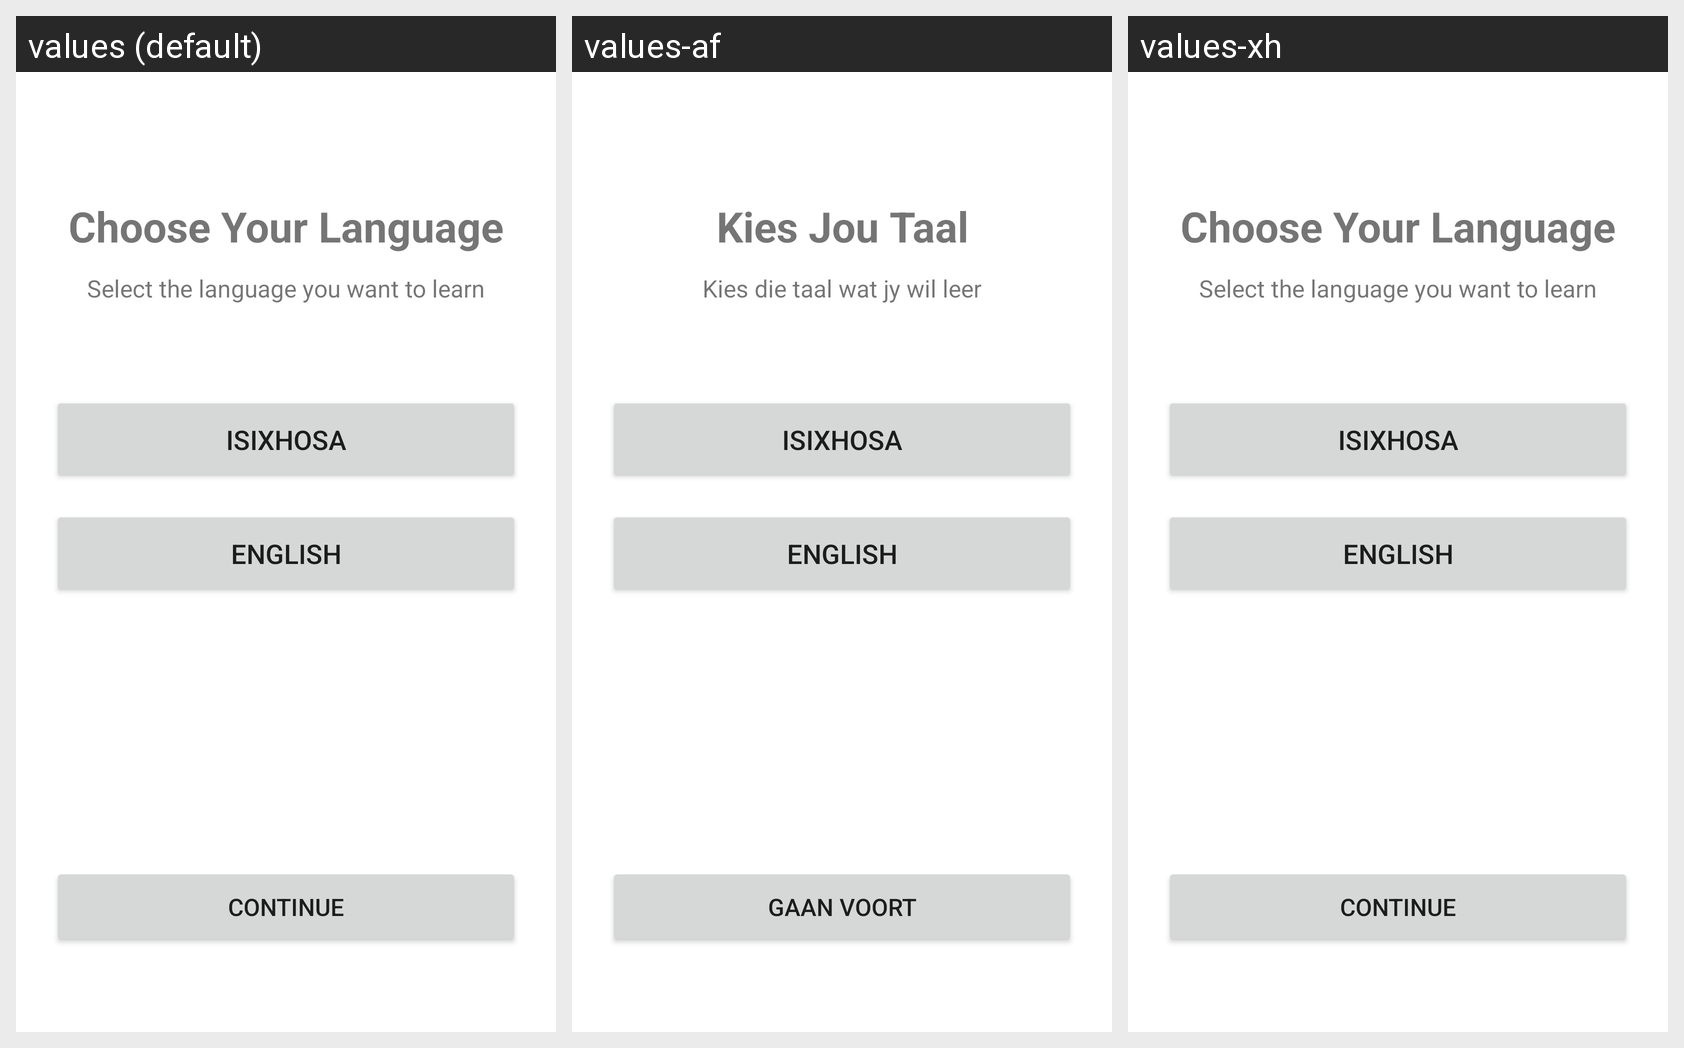

For this localized Android screen grid, give each drawn string resource with its value in every locale shown.
Android screen res/layout/activity_language_selection.xml rendered under 3 locales, left to right: values (default), values-af, values-xh. Device: Nexus 5 (rendered at 1080×1920; each locale shown at half size, 540×960, under a caption strip naming it); theme Theme.MzantsiLingo.
Strings drawn on this screen, with the default value and each locale's value (text and hints the layout hard-codes, and strings that could not be matched under every locale, appear in the picture but are not listed):

lang_choose_title
  values: Choose Your Language
  values-af: Kies Jou Taal
  values-xh: Choose Your Language  [not translated; the default value is used]

lang_choose_subtitle
  values: Select the language you want to learn
  values-af: Kies die taal wat jy wil leer
  values-xh: Select the language you want to learn  [not translated; the default value is used]

common_continue
  values: Continue
  values-af: Gaan voort
  values-xh: Continue  [not translated; the default value is used]
